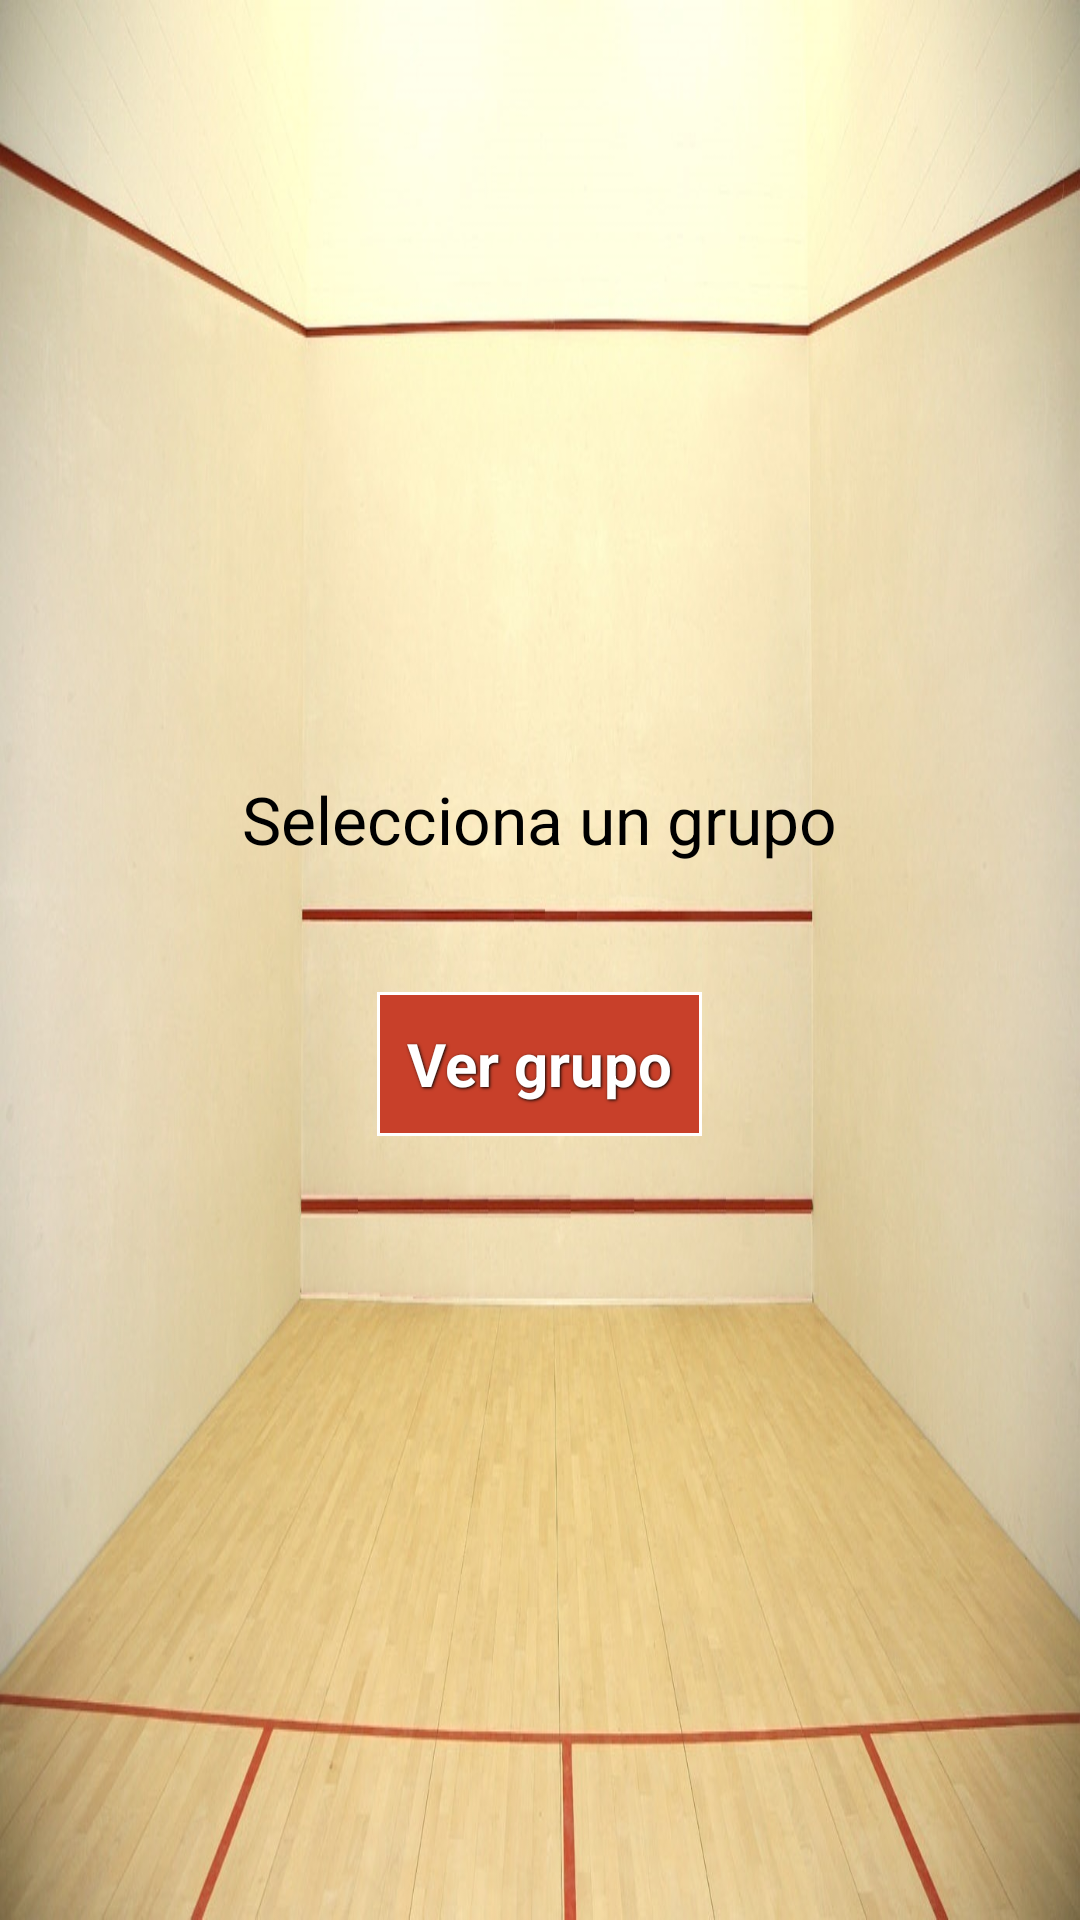

Reconstruct the res/layout file that produces this screen, plus the resources it refers to.
<!-- AndroidManifest.xml: application theme AppTheme -->
<!-- res/layout/fragment_group.xml -->
<RelativeLayout xmlns:android="http://schemas.android.com/apk/res/android"
    xmlns:tools="http://schemas.android.com/tools"
    android:layout_width="match_parent"
    android:layout_height="match_parent"
    android:background="@drawable/squash_court"
    android:gravity="center_vertical"
    android:paddingBottom="@dimen/activity_vertical_margin"
    android:paddingLeft="@dimen/activity_horizontal_margin"
    android:paddingRight="@dimen/activity_horizontal_margin"
    android:paddingTop="@dimen/activity_vertical_margin"
    tools:context="gijonsquashclub.activities.MainActivity">

    <TextView
        android:id="@+id/textView1"
        android:layout_width="wrap_content"
        android:layout_height="wrap_content"
        android:layout_alignParentTop="true"
        android:layout_centerHorizontal="true"
        android:text="@string/insertGroup"
        android:textAppearance="?android:attr/textAppearanceLarge" />

    <Spinner
        android:id="@+id/spinner1"
        android:layout_width="wrap_content"
        android:layout_height="wrap_content"
        android:layout_below="@+id/textView1"
        android:layout_centerHorizontal="true"
        android:layout_marginBottom="10dp"
        android:layout_marginTop="10dp"
        android:background="@drawable/custom_spinner"
        android:drawSelectorOnTop="true"
        android:gravity="center"
        android:padding="10dip"
        android:textColor="#FF0000"
        android:textSize="35sp" />

    <Button
        android:id="@+id/button1"
        style="@style/customButton"
        android:layout_width="wrap_content"
        android:layout_height="wrap_content"
        android:layout_below="@+id/spinner1"
        android:layout_centerHorizontal="true"
        android:background="@drawable/custom_button"
        android:onClick="executeButtonSearchGroup"
        android:text="@string/seeGroup" />

</RelativeLayout>
<!-- resources referenced by this layout -->
<resources>
  <!-- drawable custom_button (drawable) -->
  <?xml version="1.0" encoding="utf-8"?>
  <selector xmlns:android="http://schemas.android.com/apk/res/android">
  
      <item android:state_pressed="true">
          <shape>
              <solid android:color="@color/red" />
  
              <stroke android:width="1dp" android:color="@color/darkRed" />
  
              <padding android:bottom="10dp" android:left="10dp" android:right="10dp" android:top="10dp" />
          </shape>
      </item>
      <item>
          <shape>
              <solid android:color="@color/lightRed" />
  
              <stroke android:width="1dp" android:color="@color/white" />
  
              <padding android:bottom="10dp" android:left="10dp" android:right="10dp" android:top="10dp" />
          </shape>
      </item>
  
  </selector>
  <!-- drawable custom_spinner (drawable) -->
  <?xml version="1.0" encoding="utf-8"?>
  <shape xmlns:android="http://schemas.android.com/apk/res/android"
      android:shape="rectangle">
  
      <stroke
          android:width="1dp"
          android:color="@color/softGrey" />
  
      <gradient
          android:angle="270"
          android:endColor="@color/white"
          android:startColor="@color/softGrey"
          android:type="linear" />
  
  </shape>
  <!-- drawable squash_court: jpg bitmap (drawable-xxhdpi, 177873 bytes) -->
  <string name="insertGroup">Selecciona un grupo </string>
  <string name="seeGroup">Ver grupo</string>
  <style name="customButton">
          <item name="android:layout_width">fill_parent</item>
          <item name="android:layout_height">wrap_content</item>
          <item name="android:textColor">@color/white</item>
          <item name="android:gravity">center</item>
          <item name="android:layout_margin">3dp</item>
          <item name="android:textSize">20sp</item>
          <item name="android:textStyle">bold</item>
          <item name="android:shadowColor">@color/black</item>
          <item name="android:shadowDx">1</item>
          <item name="android:shadowDy">1</item>
          <item name="android:shadowRadius">2</item>
      </style>
  <style name="AppTheme" parent="android:Theme.Holo.Light">
          <item name="android:actionBarStyle">@style/ActionBarTheme</item>
          <item name="android:actionBarWidgetTheme">@style/Theme.AppCompat.CustomShareIcon</item>
          <item name="android:dropDownListViewStyle">@style/TestSpinnerStyle</item>
      </style>
  <color name="red">#B7340D</color>
  <color name="darkRed">#992f2f</color>
  <color name="lightRed">#C8402A</color>
  <color name="white">#FFFFFF</color>
  <color name="softGrey">#D0D0D0</color>
  <color name="black">#000000</color>
  <style name="ActionBarTheme" parent="android:Widget.Holo.Light.ActionBar.Solid.Inverse">
          <item name="android:background">@color/red</item>
          <item name="android:titleTextStyle">@style/MyActionBarTitleText</item>
      </style>
  <style name="Theme.AppCompat.CustomShareIcon" parent="@style/Theme.AppCompat">
          <item name="actionModeShareDrawable">@drawable/ic_action_share</item>
      </style>
  <style name="TestSpinnerStyle" parent="android:style/Widget.ListView.DropDown">
          <item name="android:divider">@color/red</item>
          <item name="android:dividerHeight">2dp</item>
      </style>
  <style name="MyActionBarTitleText" parent="@android:style/TextAppearance.Holo.Widget.ActionBar.Title">
          <item name="android:textColor">@color/white</item>
          <item name="android:textSize">20sp</item>
          <item name="android:textStyle">bold</item>
      </style>
</resources>
